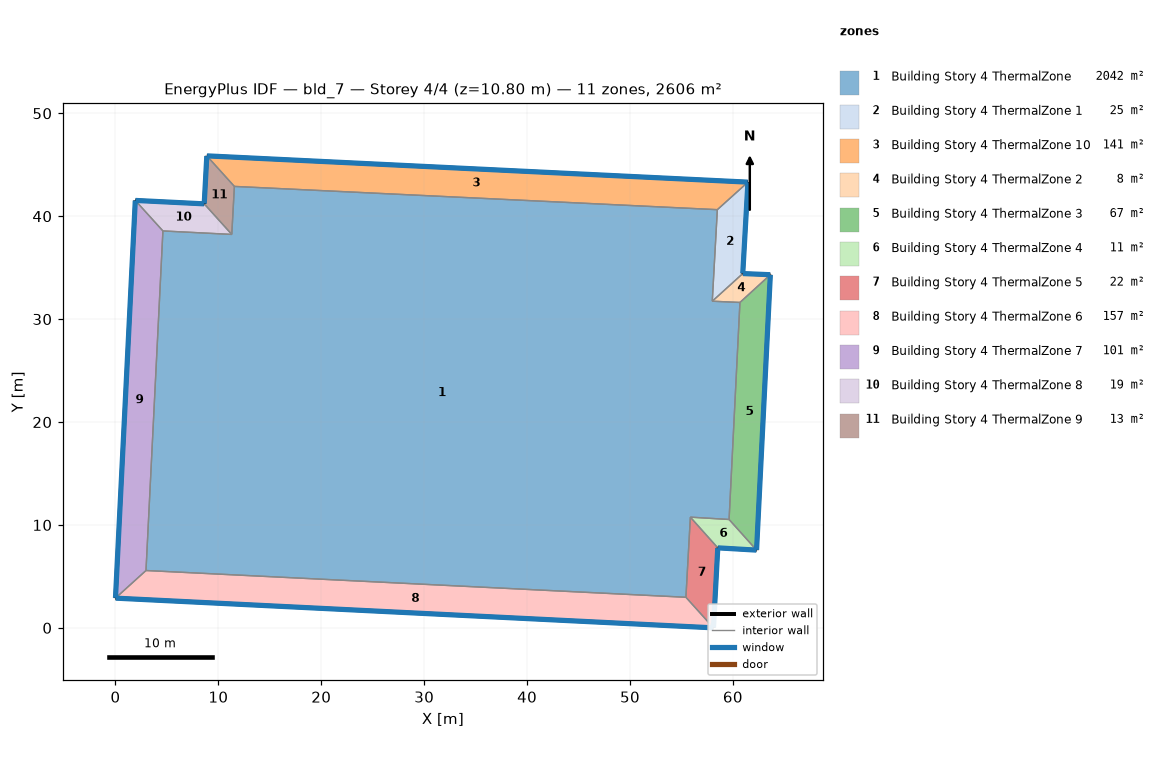
=== STOREY PLAN SPEC (per zone: floor XY polygon, exterior-wall plan segments, windows/doors) ===
zone 1: Building Story 4 ThermalZone  (2041.8 m²)
  floor: (58.49, 40.64) (58.00, 31.74) (60.68, 31.62) (59.63, 10.53) (55.87, 10.76) (55.43, 2.97) (2.97, 5.57) (4.61, 38.57) (11.30, 38.23) (11.56, 42.90)
  interior walls: 10
zone 2: Building Story 4 ThermalZone 1  (25.1 m²)
  floor: (61.46, 43.31) (60.96, 34.43) (58.00, 31.74) (58.49, 40.64)
  exterior wall: (60.96, 34.43) – (61.46, 43.31)  [8.9 m]
    window: (60.96, 34.45) – (61.46, 43.29)  [9.6 m²]
  interior walls: 3
zone 3: Building Story 4 ThermalZone 10  (140.8 m²)
  floor: (8.88, 45.87) (61.46, 43.31) (58.49, 40.64) (11.56, 42.90)
  exterior wall: (61.46, 43.31) – (8.88, 45.87)  [52.6 m]
    window: (61.44, 43.31) – (8.90, 45.87)  [56.9 m²]
  interior walls: 3
zone 4: Building Story 4 ThermalZone 2  (7.6 m²)
  floor: (60.96, 34.43) (63.64, 34.32) (60.68, 31.62) (58.00, 31.74)
  exterior wall: (63.64, 34.32) – (60.96, 34.43)  [2.7 m]
    window: (63.61, 34.32) – (60.98, 34.43)  [2.9 m²]
  interior walls: 3
zone 5: Building Story 4 ThermalZone 3  (67.5 m²)
  floor: (63.64, 34.32) (62.30, 7.55) (59.63, 10.53) (60.68, 31.62)
  exterior wall: (62.30, 7.55) – (63.64, 34.32)  [26.8 m]
    window: (62.30, 7.58) – (63.64, 34.29)  [28.9 m²]
  interior walls: 3
zone 6: Building Story 4 ThermalZone 4  (10.6 m²)
  floor: (62.30, 7.55) (58.53, 7.77) (55.87, 10.76) (59.63, 10.53)
  exterior wall: (58.53, 7.77) – (62.30, 7.55)  [3.8 m]
    window: (58.56, 7.77) – (62.27, 7.55)  [4.1 m²]
  interior walls: 3
zone 7: Building Story 4 ThermalZone 5  (22.1 m²)
  floor: (58.53, 7.77) (58.11, 0.00) (55.43, 2.97) (55.87, 10.76)
  exterior wall: (58.11, 0.00) – (58.53, 7.77)  [7.8 m]
    window: (58.11, 0.03) – (58.53, 7.75)  [8.4 m²]
  interior walls: 3
zone 8: Building Story 4 ThermalZone 6  (156.7 m²)
  floor: (58.11, 0.00) (-0.00, 2.89) (2.97, 5.57) (55.43, 2.97)
  exterior wall: (-0.00, 2.89) – (58.11, 0.00)  [58.2 m]
    window: (0.03, 2.89) – (58.09, 0.00)  [62.8 m²]
  interior walls: 3
zone 9: Building Story 4 ThermalZone 7  (101.4 m²)
  floor: (-0.00, 2.89) (1.93, 41.54) (4.61, 38.57) (2.97, 5.57)
  exterior wall: (1.93, 41.54) – (-0.00, 2.89)  [38.7 m]
    window: (1.92, 41.51) – (0.00, 2.91)  [41.8 m²]
  interior walls: 3
zone 10: Building Story 4 ThermalZone 8  (19.0 m²)
  floor: (1.93, 41.54) (8.62, 41.20) (11.30, 38.23) (4.61, 38.57)
  exterior wall: (8.62, 41.20) – (1.93, 41.54)  [6.7 m]
    window: (8.60, 41.20) – (1.95, 41.54)  [7.2 m²]
  interior walls: 3
zone 11: Building Story 4 ThermalZone 9  (13.2 m²)
  floor: (8.62, 41.20) (8.88, 45.87) (11.56, 42.90) (11.30, 38.23)
  exterior wall: (8.88, 45.87) – (8.62, 41.20)  [4.7 m]
    window: (8.87, 45.84) – (8.63, 41.23)  [5.0 m²]
  interior walls: 3

=== DERIVED (storey summary) ===
Building: bld_7
Storey: 4 of 4  (floor level z = 10.80 m)
Storey gross floor area: 2605.8 m²
Zones on this storey: 11
  - Building Story 4 ThermalZone: floor 2041.8 m²
  - Building Story 4 ThermalZone 1: floor 25.1 m²; exterior wall 8.9 m (32.0 m²); 1 window(s) 9.6 m²; WWR 30.0%
  - Building Story 4 ThermalZone 10: floor 140.8 m²; exterior wall 52.6 m (189.5 m²); 1 window(s) 56.9 m²; WWR 30.0%
  - Building Story 4 ThermalZone 2: floor 7.6 m²; exterior wall 2.7 m (9.7 m²); 1 window(s) 2.9 m²; WWR 30.0%
  - Building Story 4 ThermalZone 3: floor 67.5 m²; exterior wall 26.8 m (96.5 m²); 1 window(s) 28.9 m²; WWR 30.0%
  - Building Story 4 ThermalZone 4: floor 10.6 m²; exterior wall 3.8 m (13.6 m²); 1 window(s) 4.1 m²; WWR 30.0%
  - Building Story 4 ThermalZone 5: floor 22.1 m²; exterior wall 7.8 m (28.0 m²); 1 window(s) 8.4 m²; WWR 30.0%
  - Building Story 4 ThermalZone 6: floor 156.7 m²; exterior wall 58.2 m (209.5 m²); 1 window(s) 62.8 m²; WWR 30.0%
  - Building Story 4 ThermalZone 7: floor 101.4 m²; exterior wall 38.7 m (139.3 m²); 1 window(s) 41.8 m²; WWR 30.0%
  - Building Story 4 ThermalZone 8: floor 19.0 m²; exterior wall 6.7 m (24.1 m²); 1 window(s) 7.2 m²; WWR 30.0%
  - Building Story 4 ThermalZone 9: floor 13.2 m²; exterior wall 4.7 m (16.8 m²); 1 window(s) 5.0 m²; WWR 30.0%
Zone adjacency: (none detected)